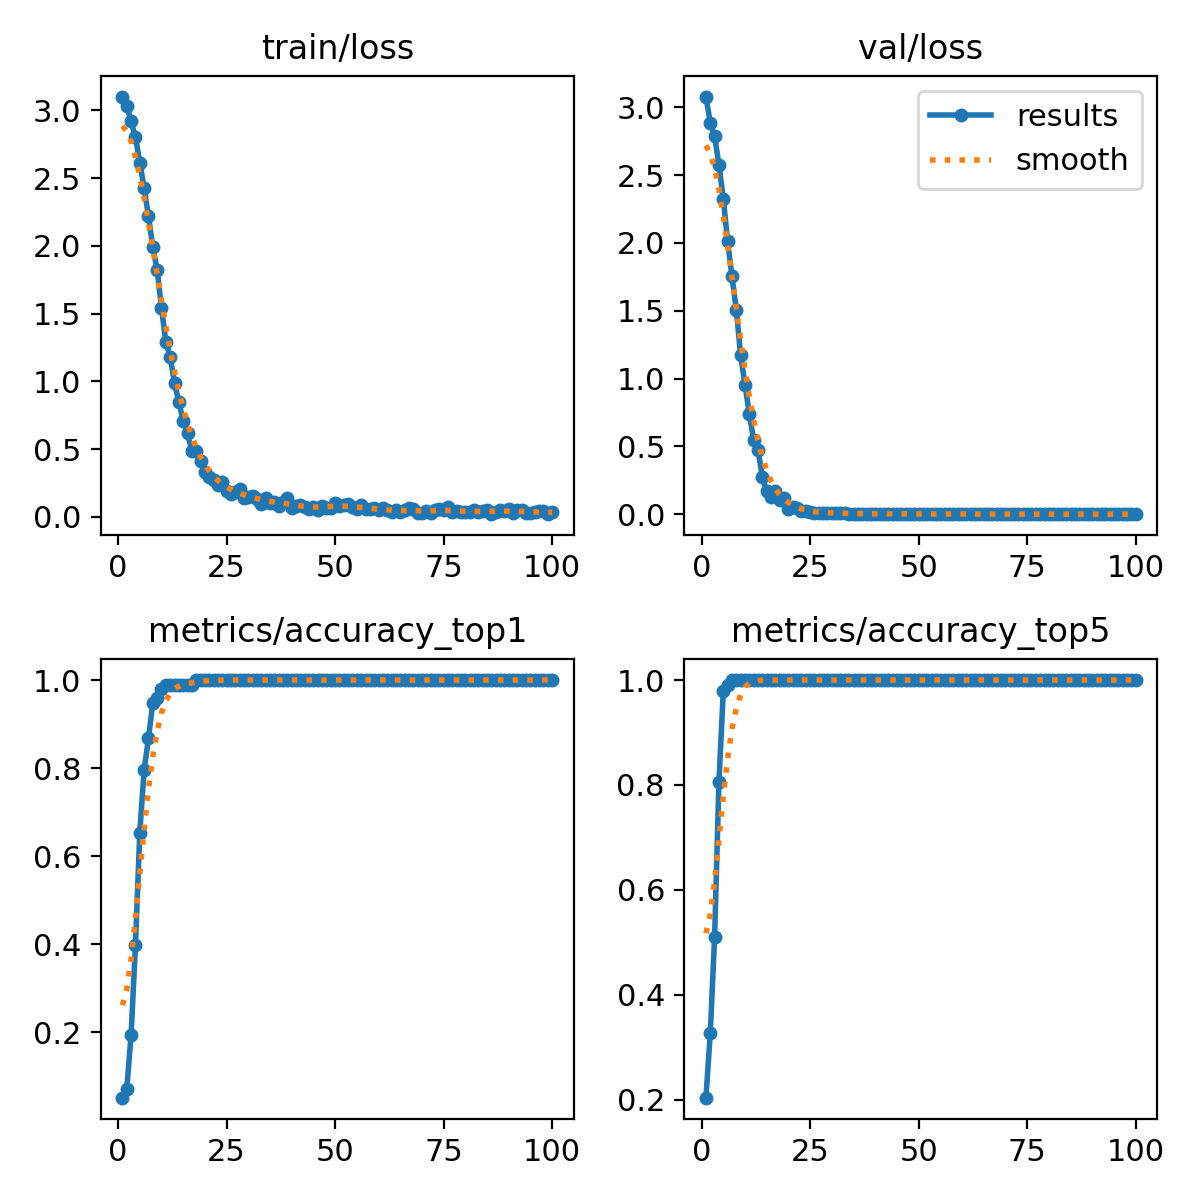

Values plotted in this chart, from the file beside it:
epoch, time, train/loss, metrics/accuracy_top1, metrics/accuracy_top5, val/loss, lr/pg0, lr/pg1, lr/pg2
1, 3.999, 3.103, 0.05102, 0.2041, 3.08, 3.753e-05, 3.753e-05, 3.753e-05
2, 10.64, 3.034, 0.07143, 0.3265, 2.886, 7.84456e-05, 7.84456e-05, 7.84456e-05
3, 14.08, 2.919, 0.1939, 0.5102, 2.785, 0.0001185, 0.0001185, 0.0001185
4, 17.47, 2.802, 0.398, 0.8061, 2.577, 0.0001578, 0.0001578, 0.0001578
5, 20.83, 2.616, 0.6531, 0.9796, 2.326, 0.0001962, 0.0001962, 0.0001962
6, 24.25, 2.427, 0.7959, 0.9898, 2.011, 0.0002339, 0.0002339, 0.0002339
7, 27.62, 2.219, 0.8673, 1, 1.754, 0.0002706, 0.0002706, 0.0002706
8, 30.98, 1.99, 0.949, 1, 1.508, 0.0003066, 0.0003066, 0.0003066
9, 34.54, 1.824, 0.9592, 1, 1.171, 0.0003417, 0.0003417, 0.0003417
10, 38.29, 1.542, 0.9796, 1, 0.9562, 0.000376, 0.000376, 0.000376
11, 41.8, 1.292, 0.9898, 1, 0.7399, 0.0003757, 0.0003757, 0.0003757
12, 45.72, 1.182, 0.9898, 1, 0.5464, 0.0003716, 0.0003716, 0.0003716
13, 49.12, 0.9898, 0.9898, 1, 0.4734, 0.0003675, 0.0003675, 0.0003675
14, 52.51, 0.8456, 0.9898, 1, 0.2757, 0.0003633, 0.0003633, 0.0003633
15, 55.99, 0.7085, 0.9898, 1, 0.1704, 0.0003592, 0.0003592, 0.0003592
16, 59.5, 0.6166, 0.9898, 1, 0.1282, 0.0003551, 0.0003551, 0.0003551
17, 63.27, 0.4868, 0.9898, 1, 0.174, 0.0003509, 0.0003509, 0.0003509
18, 67.26, 0.4839, 1, 1, 0.1025, 0.0003468, 0.0003468, 0.0003468
19, 70.67, 0.4115, 1, 1, 0.1227, 0.0003427, 0.0003427, 0.0003427
20, 74.08, 0.3313, 1, 1, 0.03833, 0.0003386, 0.0003386, 0.0003386
21, 77.67, 0.2986, 1, 1, 0.05379, 0.0003344, 0.0003344, 0.0003344
22, 80.98, 0.27, 1, 1, 0.04443, 0.0003303, 0.0003303, 0.0003303
23, 84.38, 0.2326, 1, 1, 0.02661, 0.0003262, 0.0003262, 0.0003262
24, 87.65, 0.2567, 1, 1, 0.02102, 0.000322, 0.000322, 0.000322
25, 90.99, 0.1903, 1, 1, 0.01508, 0.0003179, 0.0003179, 0.0003179
26, 94.31, 0.1727, 1, 1, 0.01327, 0.0003138, 0.0003138, 0.0003138
27, 97.68, 0.1833, 1, 1, 0.01266, 0.0003097, 0.0003097, 0.0003097
28, 100.9, 0.2051, 1, 1, 0.01172, 0.0003055, 0.0003055, 0.0003055
29, 104.1, 0.1394, 1, 1, 0.01045, 0.0003014, 0.0003014, 0.0003014
30, 107.4, 0.1472, 1, 1, 0.00939, 0.0002973, 0.0002973, 0.0002973
31, 110.6, 0.158, 1, 1, 0.00785, 0.0002932, 0.0002932, 0.0002932
32, 113.9, 0.1299, 1, 1, 0.01095, 0.000289, 0.000289, 0.000289
33, 117.1, 0.0989, 1, 1, 0.00614, 0.0002849, 0.0002849, 0.0002849
34, 120.3, 0.1405, 1, 1, 0.00492, 0.0002808, 0.0002808, 0.0002808
35, 123.5, 0.1026, 1, 1, 0.00511, 0.0002766, 0.0002766, 0.0002766
36, 126.8, 0.1108, 1, 1, 0.0059, 0.0002725, 0.0002725, 0.0002725
37, 130, 0.08315, 1, 1, 0.00439, 0.0002684, 0.0002684, 0.0002684
38, 133.2, 0.1089, 1, 1, 0.00395, 0.0002643, 0.0002643, 0.0002643
39, 136.4, 0.1406, 1, 1, 0.00543, 0.0002601, 0.0002601, 0.0002601
40, 139.7, 0.06802, 1, 1, 0.00386, 0.000256, 0.000256, 0.000256
41, 143, 0.0806, 1, 1, 0.00356, 0.0002519, 0.0002519, 0.0002519
42, 146.2, 0.08583, 1, 1, 0.00437, 0.0002477, 0.0002477, 0.0002477
43, 149.3, 0.07463, 1, 1, 0.00301, 0.0002436, 0.0002436, 0.0002436
44, 152.6, 0.05743, 1, 1, 0.00495, 0.0002395, 0.0002395, 0.0002395
45, 155.8, 0.07404, 1, 1, 0.00313, 0.0002354, 0.0002354, 0.0002354
46, 159, 0.05331, 1, 1, 0.00322, 0.0002312, 0.0002312, 0.0002312
47, 162.2, 0.07952, 1, 1, 0.00534, 0.0002271, 0.0002271, 0.0002271
48, 165.4, 0.06984, 1, 1, 0.00254, 0.000223, 0.000223, 0.000223
49, 168.6, 0.0681, 1, 1, 0.00245, 0.0002188, 0.0002188, 0.0002188
50, 171.8, 0.1049, 1, 1, 0.00303, 0.0002147, 0.0002147, 0.0002147
51, 175.1, 0.08217, 1, 1, 0.00205, 0.0002106, 0.0002106, 0.0002106
52, 178.4, 0.09071, 1, 1, 0.00157, 0.0002065, 0.0002065, 0.0002065
53, 181.6, 0.09235, 1, 1, 0.00298, 0.0002023, 0.0002023, 0.0002023
54, 184.9, 0.07204, 1, 1, 0.00209, 0.0001982, 0.0001982, 0.0001982
55, 188.1, 0.0575, 1, 1, 0.0019, 0.0001941, 0.0001941, 0.0001941
56, 191.3, 0.0903, 1, 1, 0.00238, 0.0001899, 0.0001899, 0.0001899
57, 194.5, 0.05708, 1, 1, 0.00184, 0.0001858, 0.0001858, 0.0001858
58, 197.7, 0.06064, 1, 1, 0.00232, 0.0001817, 0.0001817, 0.0001817
59, 200.9, 0.06817, 1, 1, 0.00179, 0.0001776, 0.0001776, 0.0001776
60, 204.1, 0.04807, 1, 1, 0.00172, 0.0001734, 0.0001734, 0.0001734
... 40 more rows
